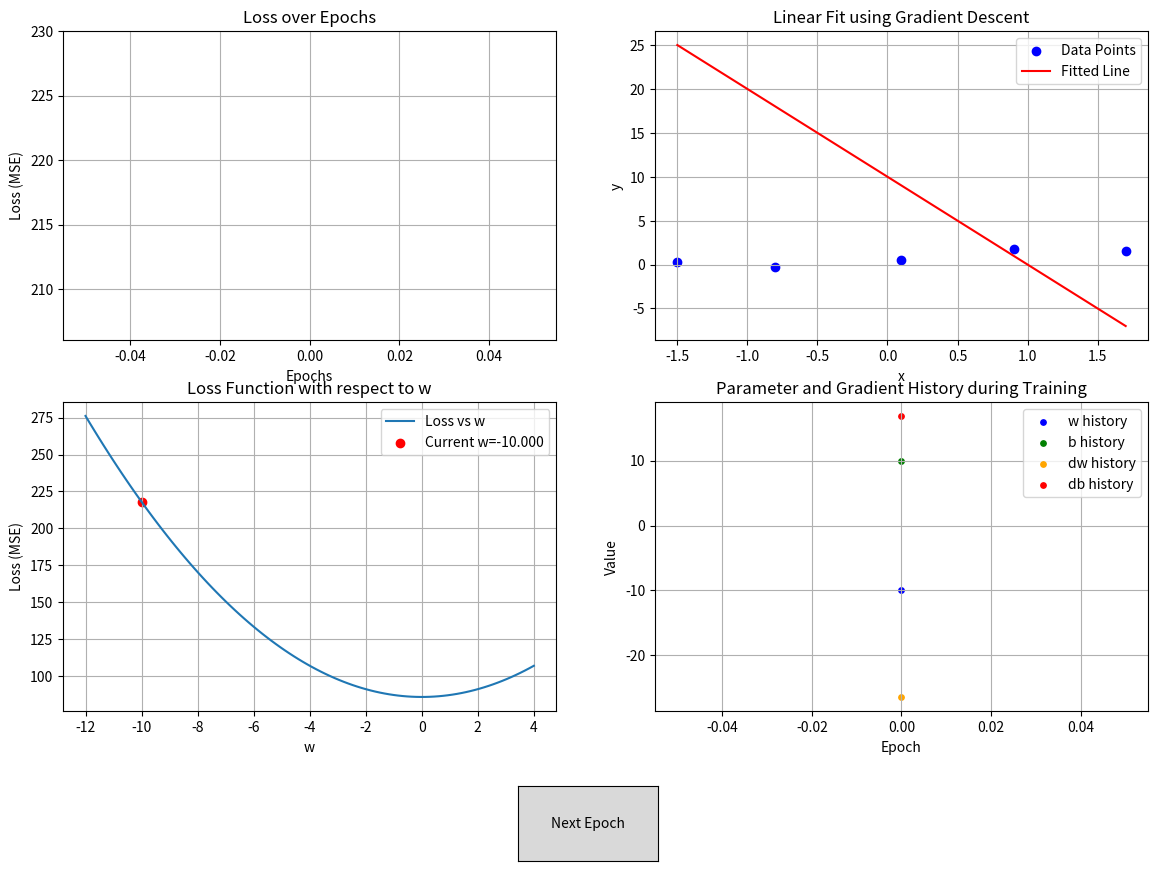

Generate this figure with matplotlib:
"""
This file demonstrates Batch Gradient Descent (BGD) for linear regression.

 - Batch Gradient Descent is an optimization algorithm that updates parameters 
   (w and b) to minimize a loss function (here, Mean Squared Error).
 - In this code, for each epoch, the gradients of the loss with respect to w
   and b are computed using all data points (the entire batch).
 - The parameters w and b are updated by moving in the direction opposite to the gradient, 
   scaled by the learning rate.
 - The process is repeated for multiple epochs, and the loss is tracked and plotted.
"""

import numpy as np
import matplotlib.pyplot as plt

# --- Data ---
x_nums = np.array([-1.5, -0.8, 0.1, 0.9, 1.7])
y_nums = np.array([0.3, -0.3, 0.5, 1.8, 1.5])

# --- Initialization ---
w = -10.0  # Initial slope
b = 10.0   # Initial bias

learning_rate = 0.1

# --- Store Loss for Plotting ---
losses = []
w_s, b_s, dw_s, db_s = [], [], [], []

# --- Batch Gradient Descent Loop (use all data points per epoch) ---
for epoch in range(100):
    # Compute predictions for all data points
    y_pred = w * x_nums + b
    errors = y_pred - y_nums
    loss = np.mean(errors ** 2)
    losses.append(loss)

    # Compute gradients using all data points (batch)
    # loss function L = (1/n) * Σ( (w*x + b) - y )^2
    # Similar to standard deviation s = √[ Σ (xi - x̄)² / (n - 1) ]
    # MSE measures the average squared difference between predicted values and actual values.
    # SD measures the spread of the data around its mean (how much the data varies).
    # Derivatives of L/w, dw = (1/n) * Σ(2 * (w*x + b - y) * x)
    # Devivatives of L/b, db = (1/n) * Σ(2 * (w*x + b - y))
    dw = 2 * np.mean(errors * x_nums)
    db = 2 * np.mean(errors)

    print(f"w = {w:.4f}\t b = {b:.4f}\t dw = {dw:.4f}\t db = {db:.4f}")

    w_s.append(w)
    b_s.append(b)
    dw_s.append(dw)
    db_s.append(db)

    # Update weights and bias by substracting the gradients scaled by the learing rate
    # If dw (the gradient with respect to w) is large, you subtract a larger amount from w.
    # If dw is small, you subtract a smaller amount from w.
    # In other words, the bigger the gradient, the bigger the update.
    # This helps the parameter w move quickly when the error is large, and more slowly as 
    # it gets closer to the optimal value. The learning rate is a small constant that
    # controls how much we adjust the parameters.
    w = w - (learning_rate * dw)
    b = b - (learning_rate * db)
  

# Prepare data for plotting
x_data = np.array([-1.5, -0.8, 0.1, 0.9, 1.7])
y_data = np.array([0.3, -0.3, 0.5, 1.8, 1.5])
x_fit = np.linspace(min(x_data), max(x_data), 100, dtype=np.float32)
y_fit = w * x_fit + b
w_values = np.linspace(-12, 4, 100)
loss_w = [np.mean((w_ * x_data + b - y_data) ** 2) for w_ in w_values]

from matplotlib.widgets import Button

# --- Prepare for interactive plot ---
current_epoch = [0]  # Use list for mutability in closure

fig, axs = plt.subplots(2, 2, figsize=(14, 10))
plt.subplots_adjust(bottom=0.2)  # Make space for button

def update_plots(epoch):
    # 1. Loss over Epochs
    axs[0, 0].cla()
    axs[0, 0].plot(losses[:epoch+1])
    axs[0, 0].set_title("Loss over Epochs")
    axs[0, 0].set_xlabel("Epochs")
    axs[0, 0].set_ylabel("Loss (MSE)")
    axs[0, 0].grid()

    # 2. Linear Fit using Gradient Descent
    axs[0, 1].cla()
    axs[0, 1].scatter(x_data, y_data, color='blue', label='Data Points')
    w_epoch = w_s[epoch]
    b_epoch = b_s[epoch]
    y_fit_epoch = w_epoch * x_fit + b_epoch
    axs[0, 1].plot(x_fit, y_fit_epoch, color='red', label='Fitted Line')
    axs[0, 1].set_title("Linear Fit using Gradient Descent")
    axs[0, 1].set_xlabel("x")
    axs[0, 1].set_ylabel("y")
    axs[0, 1].legend()
    axs[0, 1].grid()

    # 3. Loss Function with respect to w
    axs[1, 0].cla()
    loss_w_epoch = [np.mean((w_ * x_data + b_epoch - y_data) ** 2) for w_ in w_values]
    axs[1, 0].plot(w_values, loss_w_epoch, label='Loss vs w')
    axs[1, 0].scatter([w_epoch], [np.mean((w_epoch * x_data + b_epoch - y_data) ** 2)], color='red', label=f'Current w={w_epoch:.3f}')
    axs[1, 0].set_title("Loss Function with respect to w")
    axs[1, 0].set_xlabel("w")
    axs[1, 0].set_ylabel("Loss (MSE)")
    axs[1, 0].legend()
    axs[1, 0].grid()

    # 4. Parameter and Gradient History during Training
    axs[1, 1].cla()
    epochs = np.arange(epoch+1)
    axs[1, 1].scatter(epochs, w_s[:epoch+1], color='blue', label='w history', s=15)
    axs[1, 1].scatter(epochs, b_s[:epoch+1], color='green', label='b history', s=15)
    axs[1, 1].scatter(epochs, dw_s[:epoch+1], color='orange', label='dw history', s=15)
    axs[1, 1].scatter(epochs, db_s[:epoch+1], color='red', label='db history', s=15)
    axs[1, 1].set_title("Parameter and Gradient History during Training")
    axs[1, 1].set_xlabel("Epoch")
    axs[1, 1].set_ylabel("Value")
    axs[1, 1].legend()
    axs[1, 1].grid()

    fig.canvas.draw_idle()

# Initial plot
update_plots(0)

# --- Add Button ---
ax_button = plt.axes([0.45, 0.05, 0.1, 0.075])
button = Button(ax_button, 'Next Epoch')

def next_epoch(event):
    if current_epoch[0] < len(w_s) - 1:
        current_epoch[0] += 1
        update_plots(current_epoch[0])

button.on_clicked(next_epoch)
plt.show()